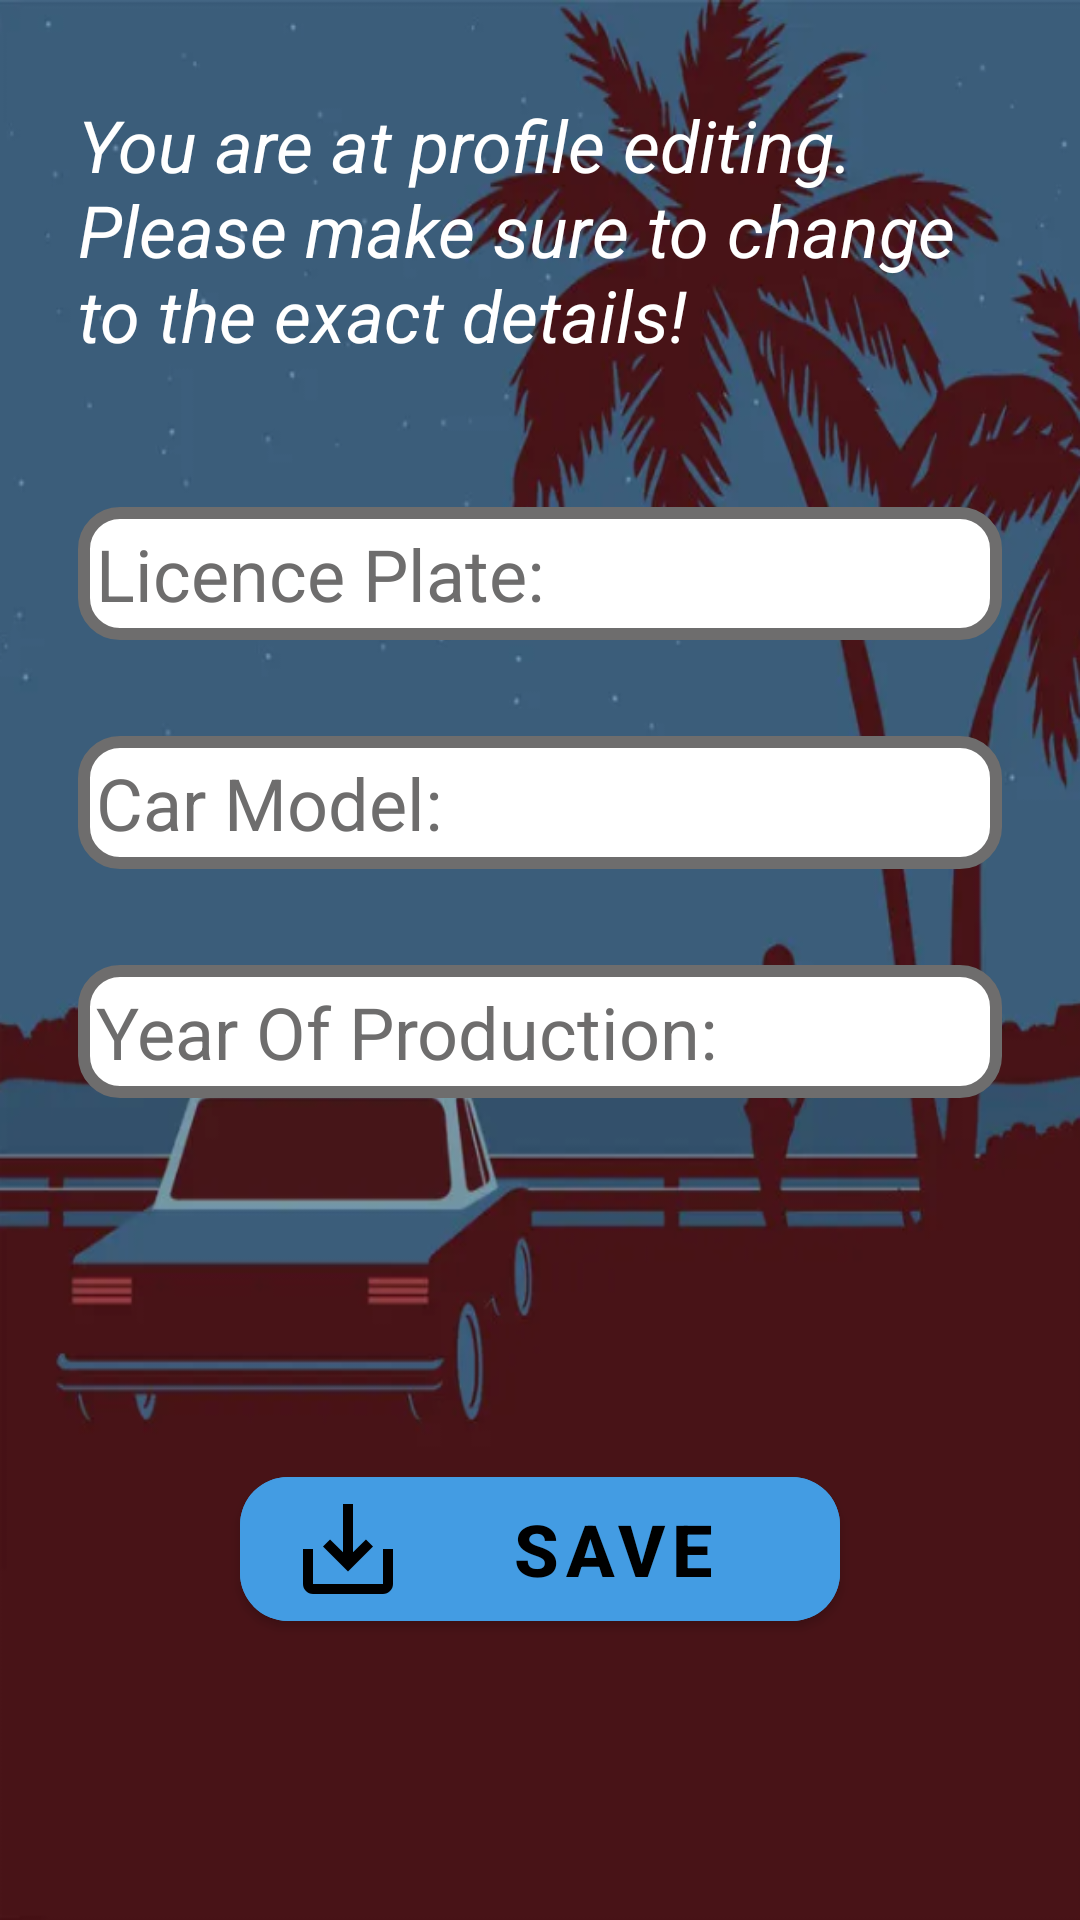

The Android layout XML behind this screen, and the referenced resources:
<!-- AndroidManifest.xml: application theme Theme.23B11345BfinalProject -->
<!-- res/layout/activity_profile_edit.xml -->
<?xml version="1.0" encoding="utf-8"?>
<RelativeLayout xmlns:android="http://schemas.android.com/apk/res/android"
    xmlns:app="http://schemas.android.com/apk/res-auto"
    xmlns:tools="http://schemas.android.com/tools"
    android:layout_width="match_parent"
    android:layout_height="match_parent"
    tools:context=".profileEditActivity"
    android:background="@drawable/background">

    <LinearLayout
        android:id="@+id/profile_LLY_back"
        android:layout_width="340dp"
        android:layout_height="wrap_content"
        android:layout_alignParentTop="true"
        android:layout_centerInParent="true"
        android:layout_marginTop="16dp"
        android:orientation="vertical"
        android:padding="16dp">

        <TextView
            android:id="@+id/profile_TXT_headLine"
            android:layout_width="wrap_content"
            android:layout_height="wrap_content"
            android:layout_marginBottom="48dp"
            android:text="@string/profile_headLine"
            android:textColor="@color/white"
            android:textSize="24sp"
            android:textStyle="italic" />

        <androidx.appcompat.widget.AppCompatEditText
            android:id="@+id/profile_EDT_licence"
            android:layout_width="match_parent"
            android:layout_height="wrap_content"
            android:layout_marginBottom="32dp"
            android:background="@drawable/custom_input"
            android:hint="Licence Plate:"
            android:padding="6dp"
            android:textColor="@color/black"
            android:textColorHint="@color/gray"
            android:textSize="24sp" />

        <androidx.appcompat.widget.AppCompatEditText
            android:id="@+id/profile_EDT_model"
            android:layout_width="match_parent"
            android:layout_height="wrap_content"
            android:layout_marginBottom="32dp"
            android:background="@drawable/custom_input"
            android:hint="Car Model:"
            android:padding="6dp"
            android:textColor="@color/black"
            android:textColorHint="@color/gray"
            android:textSize="24sp" />

        <androidx.appcompat.widget.AppCompatEditText
            android:id="@+id/profile_EDT_year"
            android:layout_width="match_parent"
            android:layout_height="wrap_content"
            android:layout_marginBottom="32dp"
            android:background="@drawable/custom_input"
            android:hint="Year Of Production:"
            android:padding="6dp"
            android:textColor="@color/black"
            android:textColorHint="@color/gray"
            android:textSize="24sp" />

        <androidx.appcompat.widget.AppCompatEditText
            android:id="@+id/profile_EDT_name"
            android:layout_width="match_parent"
            android:layout_height="wrap_content"
            android:layout_marginBottom="28dp"
            android:background="@drawable/custom_input"
            android:hint="Account Name:"
            android:padding="6dp"
            android:textColor="@color/black"
            android:textColorHint="@color/gray"
            android:textSize="24sp"
            android:visibility="invisible" />

        <com.google.android.material.button.MaterialButton
            android:id="@+id/profile_BTN_save"
            android:layout_width="200dp"
            android:layout_height="60dp"
            android:layout_marginTop="16dp"
            android:layout_gravity="center"
            android:backgroundTint="@color/cyan"
            android:text="Save"
            android:textColor="@color/black"
            android:textSize="24sp"
            android:textStyle="bold"
            app:cornerRadius="16dp"
            app:icon="@drawable/save_icon"
            app:iconSize="40dp"
            app:iconTint="@color/black"
            />

    </LinearLayout>

</RelativeLayout>
<!-- resources referenced by this layout -->
<resources>
  <color name="black">#FF000000</color>
  <color name="cyan">#439CE3</color>
  <color name="gray">#6E6D6D</color>
  <color name="white">#FFFFFFFF</color>
  <!-- drawable background: png bitmap (drawable, 225164 bytes) -->
  <!-- drawable custom_input (drawable) -->
  <?xml version="1.0" encoding="utf-8"?>
  <selector xmlns:android="http://schemas.android.com/apk/res/android">
  
      <item android:state_enabled="true" android:state_focused="true">
          <shape android:shape="rectangle">
              <solid android:color="@color/white"/>
              <corners android:radius="12dp"/>
              <stroke android:color="@color/cyan" android:width="4dp"/>
          </shape>
      </item>
  
  
      <item android:state_enabled="true">
          <shape android:shape="rectangle">
              <solid android:color="@color/white"/>
              <corners android:radius="12dp"/>
              <stroke android:color="@color/gray" android:width="4dp"/>
          </shape>
      </item>
  
  </selector>
  <!-- drawable save_icon (drawable) -->
  <vector android:height="24dp" android:tint="@color/black"
      android:viewportHeight="24" android:viewportWidth="24"
      android:width="24dp" xmlns:android="http://schemas.android.com/apk/res/android">
      <path android:fillColor="@android:color/black" android:pathData="M19,12v7L5,19v-7L3,12v7c0,1.1 0.9,2 2,2h14c1.1,0 2,-0.9 2,-2v-7h-2zM13,12.67l2.59,-2.58L17,11.5l-5,5 -5,-5 1.41,-1.41L11,12.67L11,3h2z"/>
  </vector>
  <string name="profile_headLine">You are at profile editing. Please make sure to change to the exact details!</string>
  <style name="Theme.23B11345BfinalProject" parent="Theme.MaterialComponents.DayNight.DarkActionBar">
          
          <item name="colorPrimary">@color/primary</item>
          <item name="colorPrimaryVariant">@color/white</item>
          <item name="colorOnPrimary">@color/black</item>
          
          <item name="colorSecondary">@color/teal_200</item>
          <item name="colorSecondaryVariant">@color/teal_700</item>
          <item name="colorOnSecondary">@color/black</item>
  
          
          <item name="android:statusBarColor">@color/secondary</item>
          
      </style>
  <color name="primary">#3C4E6C</color>
  <color name="teal_200">#FF03DAC5</color>
  <color name="teal_700">#FF018786</color>
  <color name="secondary">#556B8F</color>
</resources>
